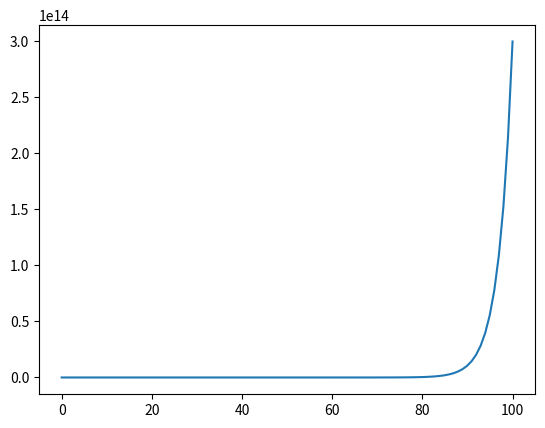

The script that saved this image:
# coding=utf-8
import numpy as np
import matplotlib.pyplot as plt


x = np.linspace(0, 100, 100)
plt.figure('one')  # ❶ # 选择图表1
# plt.plot(x, np.exp(x / 3))
# plt.plot(x, 100/ np.power(2, x), )
# plt.plot(x, x/2)
y = np.exp(x/3)
plt.plot(x, y)

plt.show()
